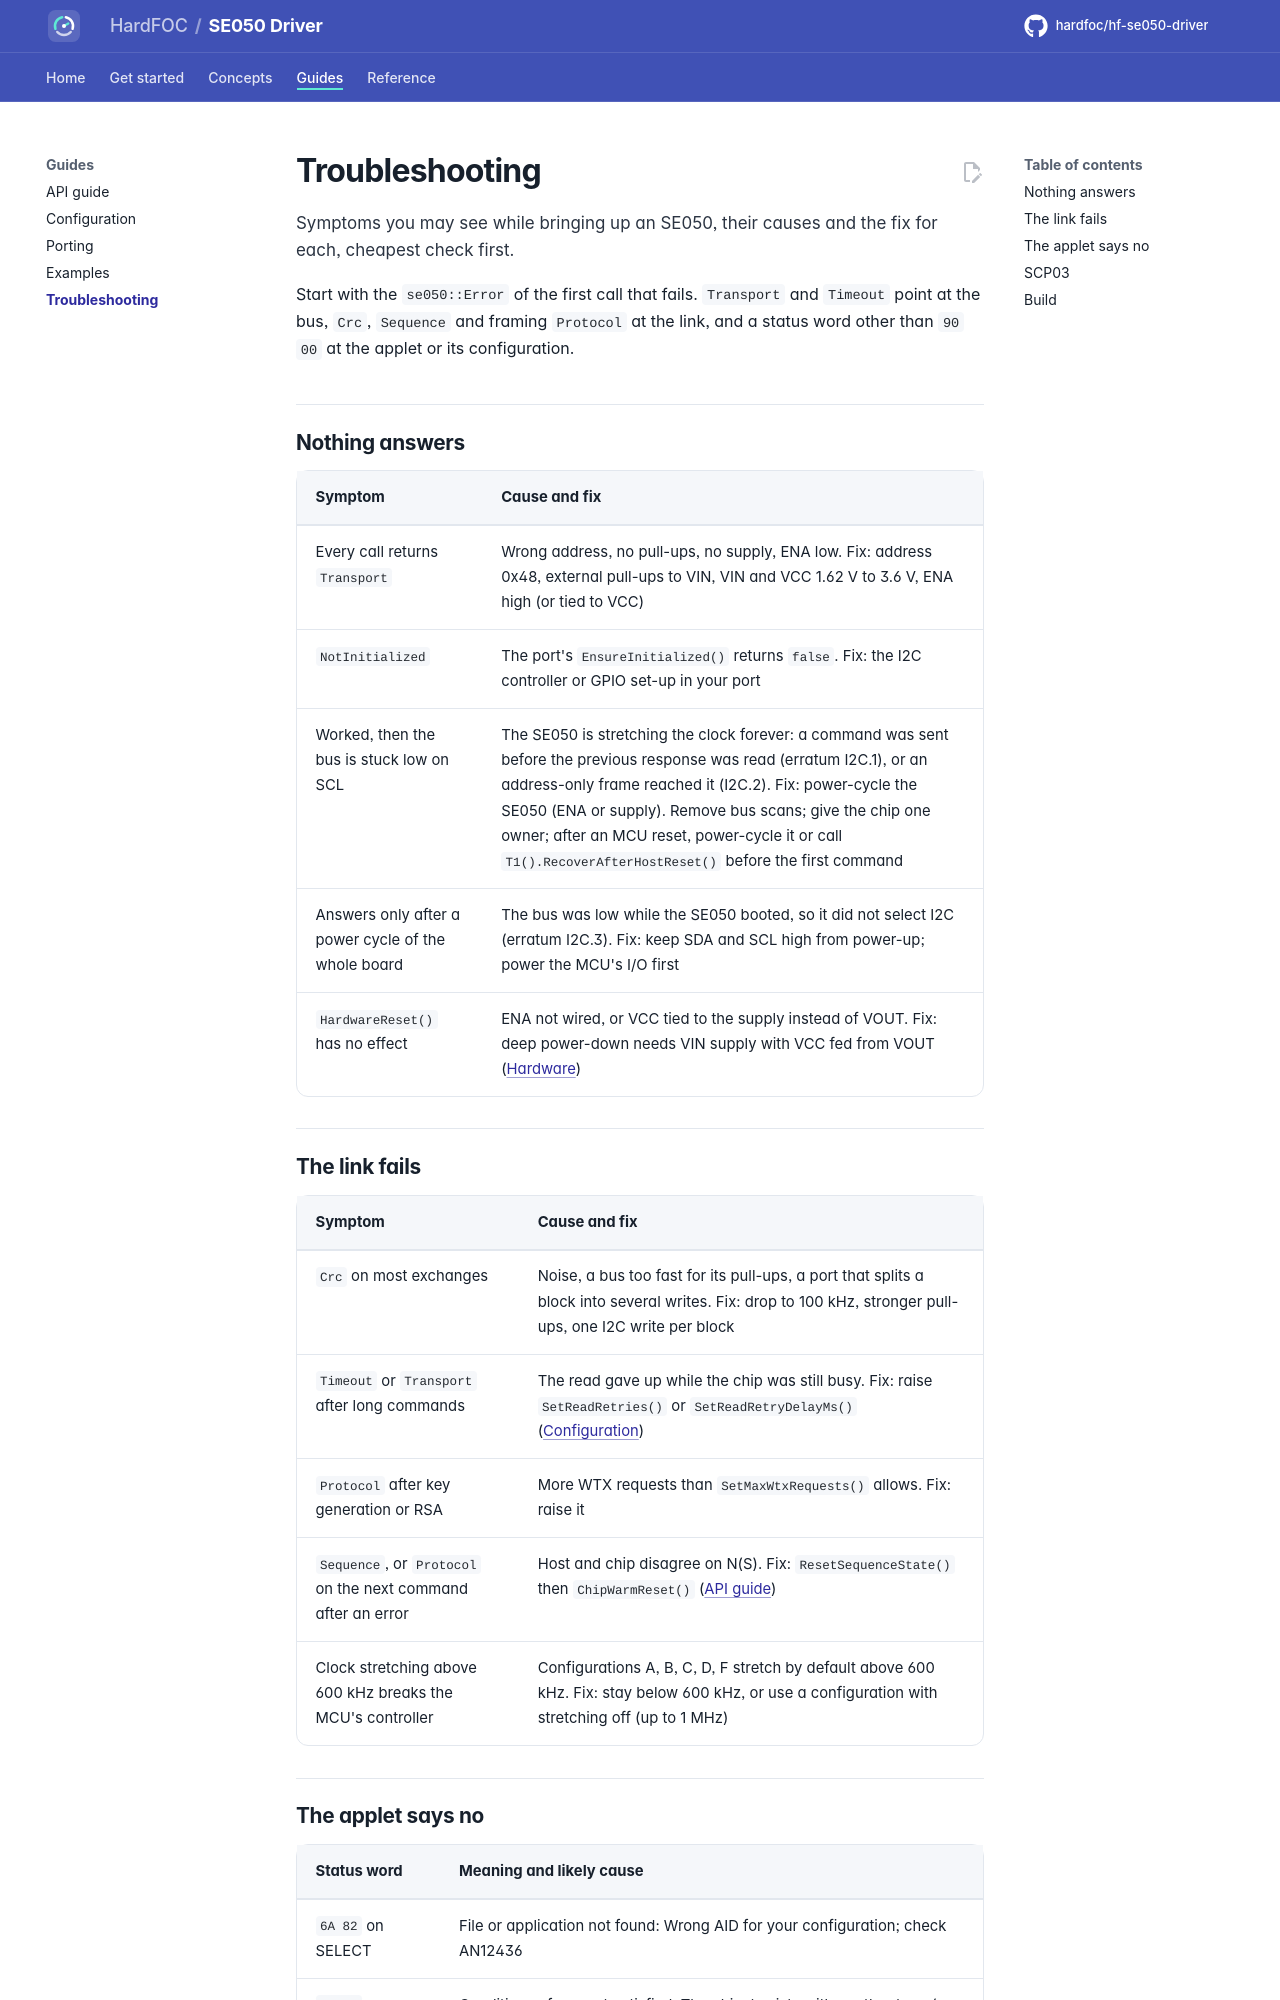

repository: hardfoc/hf-se050-driver · page: dev/troubleshooting/index.html · generator: mkdocs

# Troubleshooting

Symptoms you may see while bringing up an SE050, their causes and the fix for each, cheapest check first.

Start with the `se050::Error` of the first call that fails. `Transport` and `Timeout` point at the bus, `Crc`,
`Sequence` and framing `Protocol` at the link, and a status word other than `90 00` at the applet or its
configuration.

## Nothing answers

| Symptom | Cause and fix |
| --- | --- |
| Every call returns `Transport` | Wrong address, no pull-ups, no supply, ENA low. Fix: address 0x48, external pull-ups to VIN, VIN and VCC 1.62 V to 3.6 V, ENA high (or tied to VCC) |
| `NotInitialized` | The port's `EnsureInitialized()` returns `false`. Fix: the I2C controller or GPIO set-up in your port |
| Worked, then the bus is stuck low on SCL | The SE050 is stretching the clock forever: a command was sent before the previous response was read (erratum I2C.1), or an address-only frame reached it (I2C.2). Fix: power-cycle the SE050 (ENA or supply). Remove bus scans; give the chip one owner; after an MCU reset, power-cycle it or call `T1().RecoverAfterHostReset()` before the first command |
| Answers only after a power cycle of the whole board | The bus was low while the SE050 booted, so it did not select I2C (erratum I2C.3). Fix: keep SDA and SCL high from power-up; power the MCU's I/O first |
| `HardwareReset()` has no effect | ENA not wired, or VCC tied to the supply instead of VOUT. Fix: deep power-down needs VIN supply with VCC fed from VOUT ([Hardware](hardware.md#reset-and-power-modes)) |

## The link fails

| Symptom | Cause and fix |
| --- | --- |
| `Crc` on most exchanges | Noise, a bus too fast for its pull-ups, a port that splits a block into several writes. Fix: drop to 100 kHz, stronger pull-ups, one I2C write per block |
| `Timeout` or `Transport` after long commands | The read gave up while the chip was still busy. Fix: raise `SetReadRetries()` or `SetReadRetryDelayMs()` ([Configuration](configuration.md#t1-timing)) |
| `Protocol` after key generation or RSA | More WTX requests than `SetMaxWtxRequests()` allows. Fix: raise it |
| `Sequence`, or `Protocol` on the next command after an error | Host and chip disagree on N(S). Fix: `ResetSequenceState()` then `ChipWarmReset()` ([API guide](api-guide.md#handle-errors)) |
| Clock stretching above 600 kHz breaks the MCU's controller | Configurations A, B, C, D, F stretch by default above 600 kHz. Fix: stay below 600 kHz, or use a configuration with stretching off (up to 1 MHz) |
